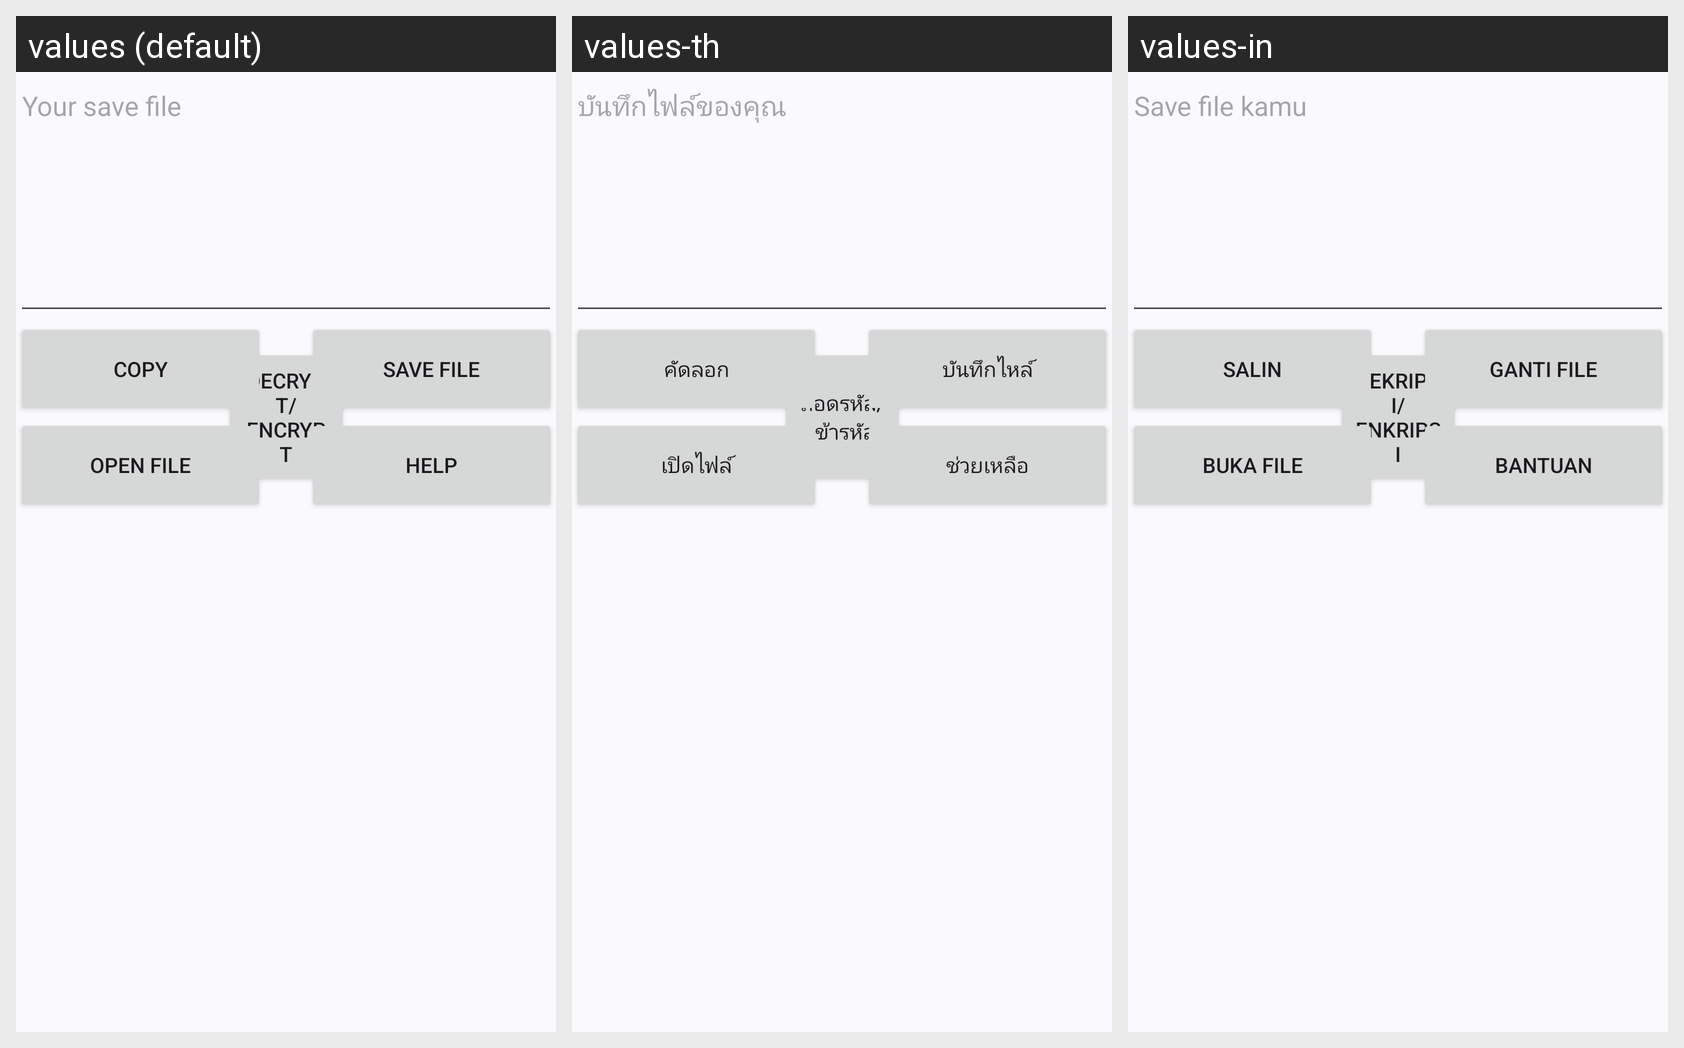

Translations of the strings shown on this Android screen, per locale in the grid:
Android screen res/layout/activity_main2.xml rendered under 3 locales, left to right: values (default), values-th, values-in. Device: Nexus 5 (rendered at 1080×1920; each locale shown at half size, 540×960, under a caption strip naming it); theme Theme.PCSimulatorSaveEditor.
Strings drawn on this screen, with the default value and each locale's value (text and hints the layout hard-codes appear in the picture but are not listed):

decrypt
  values: Decrypt/Encrypt
  values-th: ถอดรหัส/เข้ารหัส
  values-in: Dekripsi/Enkripsi

help
  values: Help
  values-th: ช่วยเหลือ
  values-in: Bantuan

open_file
  values: Open File
  values-th: เปิดไฟล์
  values-in: Buka File

save_file
  values: Save File
  values-th: บันทึกไหล์
  values-in: Ganti File

copy
  values: Copy
  values-th: คัดลอก
  values-in: Salin

hint
  values: Your save file
  values-th: บันทึกไฟล์ของคุณ
  values-in: Save file kamu
